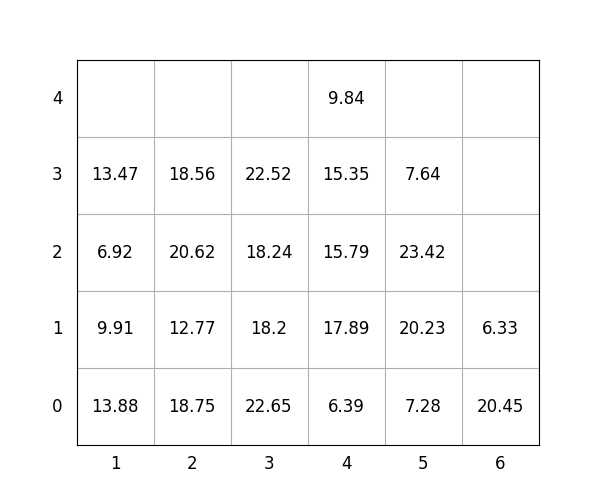

Data behind this chart, as committed beside it:
idx, loc_x, loc_y, loc_z, weight, group, score, seq, reloc, size(ft)
1, 5, 0, 0, 7.28, 2, 207.3, 1, 0, 20
2, 5, 0, 1, 20.23, 3, 320.2, 2, 1.0, 20
3, 2, 0, 0, 18.75, 1, 118.8, 3, 1.0, 20
4, 4, 0, 0, 6.39, 2, 206.4, 4, 0, 20
5, 2, 0, 1, 12.77, 1, 112.8, 5, 1.0, 20
6, 5, 0, 2, 23.42, 3, 323.4, 6, 1.0, 20
7, 1, 0, 0, 13.88, 0, 13.88, 7, 1.0, 20
8, 2, 0, 2, 20.62, 1, 120.6, 8, 1.0, 20
9, 4, 0, 1, 17.89, 3, 317.9, 9, 1.0, 20
10, 4, 0, 2, 15.79, 3, 315.8, 10, 1.0, 20
11, 3, 0, 0, 22.65, 2, 222.7, 11, 1.0, 20
12, 1, 0, 1, 9.91, 0, 9.91, 12, 1.0, 20
13, 5, 0, 3, 7.64, 3, 307.6, 13, 1.0, 20
14, 4, 0, 3, 15.35, 3, 315.4, 14, 1.0, 20
15, 4, 0, 4, 9.84, 3, 309.8, 15, 1.0, 20
16, 3, 0, 1, 18.2, 2, 218.2, 16, 1.0, 20
17, 3, 0, 2, 18.24, 2, 218.2, 17, 1.0, 20
18, 1, 0, 2, 6.92, 1, 106.9, 18, 1.0, 20
19, 2, 0, 3, 18.56, 1, 118.6, 19, 1.0, 20
20, 1, 0, 3, 13.47, 0, 13.47, 20, 1.0, 20
21, 6, 0, 0, 20.45, 2, 220.4, 21, 1.0, 20
22, 3, 0, 3, 22.52, 3, 322.5, 22, 1.0, 20
23, 6, 0, 1, 6.33, 2, 206.3, 23, 1.0, 20
